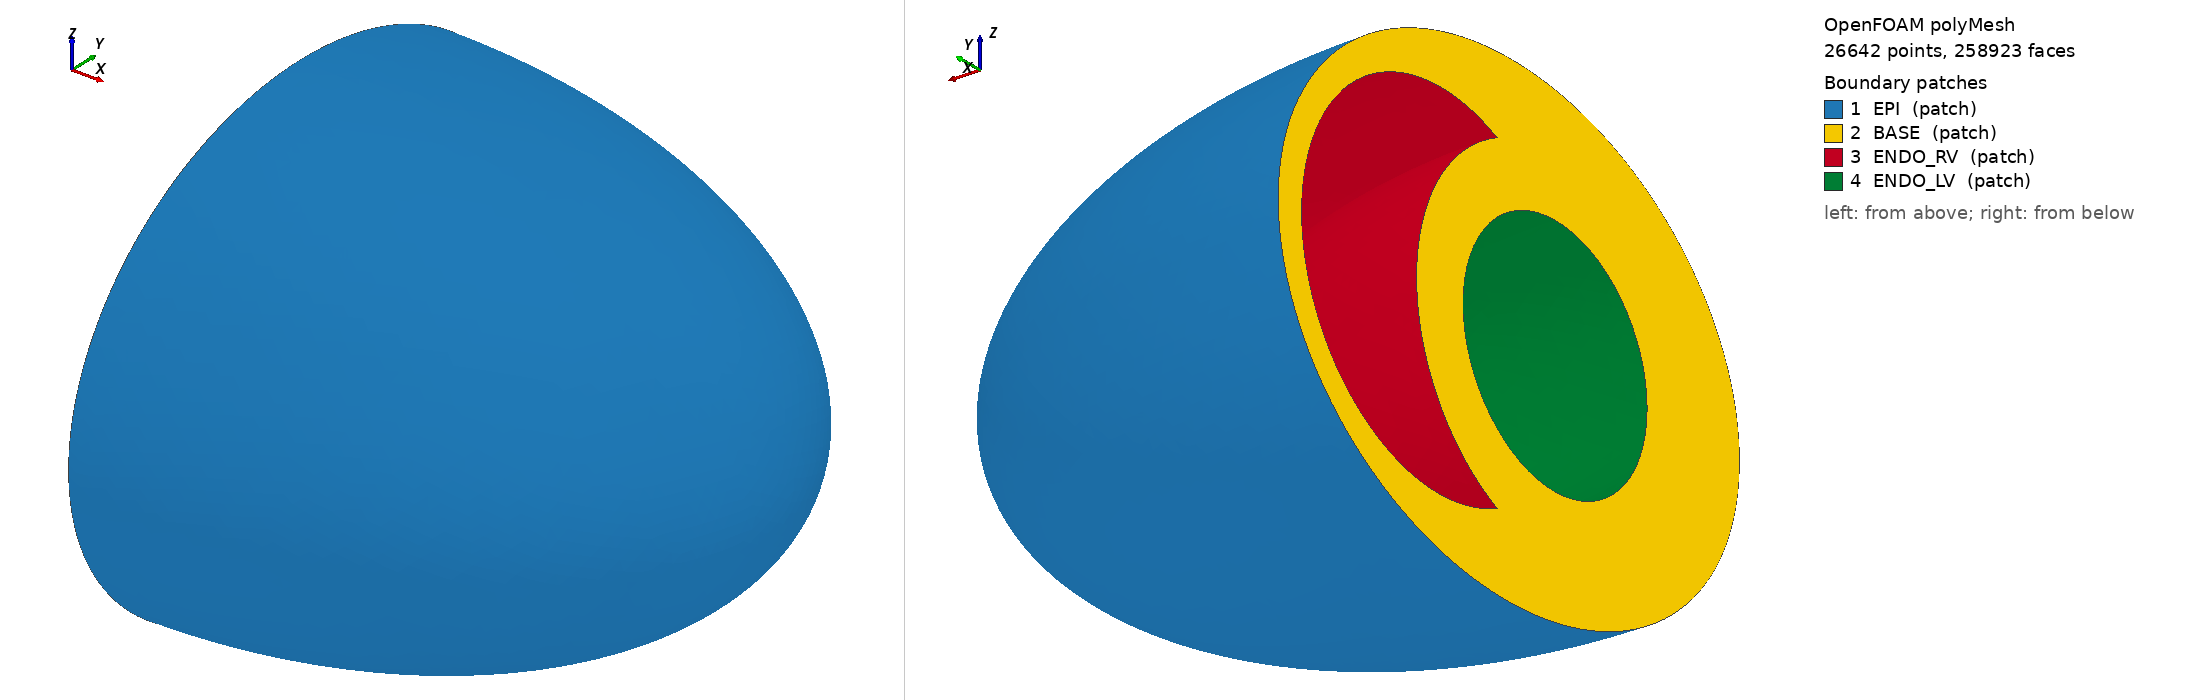

OpenFOAM case: the committed polyMesh, 26642 points, 258923 faces. Boundary patches (legend numbers): 1 EPI (patch), 2 BASE (patch), 3 ENDO_RV (patch), 4 ENDO_LV (patch). Left view from above one corner, right view from below the opposite corner. Boundary conditions: 8 field file(s) under 0/; 0 of 4 drawn patches have an entry in a shipped field file.

=== constant/polyMesh/boundary ===
/*--------------------------------*- C++ -*----------------------------------*\
| =========                 |                                                 |
| \\      /  F ield         | OpenFOAM: The Open Source CFD Toolbox           |
|  \\    /   O peration     | Version:  2412                                  |
|   \\  /    A nd           | Website:  www.openfoam.com                      |
|    \\/     M anipulation  |                                                 |
\*---------------------------------------------------------------------------*/
FoamFile
{
    version     2.0;
    format      ascii;
    arch        "LSB;label=32;scalar=64";
    class       polyBoundaryMesh;
    location    "constant/polyMesh";
    object      boundary;
}
// * * * * * * * * * * * * * * * * * * * * * * * * * * * * * * * * * * * * * //

4
(
    EPI
    {
        type            patch;
        physicalType    patch;
        nFaces          11834;
        startFace       235545;
    }
    BASE
    {
        type            patch;
        physicalType    patch;
        nFaces          2239;
        startFace       247379;
    }
    ENDO_RV
    {
        type            patch;
        physicalType    patch;
        nFaces          6037;
        startFace       249618;
    }
    ENDO_LV
    {
        type            patch;
        physicalType    patch;
        nFaces          3268;
        startFace       255655;
    }
)

// ************************************************************************* //


Also in the case, not shown: 0/Conductivity (10436169 bytes, source omitted); 0/apicobasal (1327743 bytes, source omitted); 0/f0f (7913059 bytes, source omitted); 0/fiber (4521034 bytes, source omitted); 0/sheet (4532938 bytes, source omitted); 0/sheetNormal (4462179 bytes, source omitted); 0/tm (1133560 bytes, source omitted); 0/tv (248477 bytes, source omitted); constant/polyMesh/faces (numeric list); constant/polyMesh/neighbour (numeric list); constant/polyMesh/owner (numeric list); constant/polyMesh/points (numeric list).
